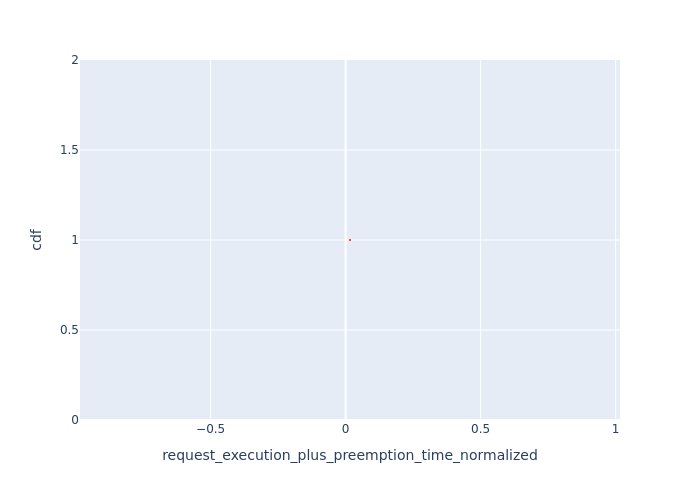

The table this chart was drawn from, first rows:
, Request Id, request_execution_plus_preemption_time_n…, cdf
0, 0, 0.01606, 1.0
